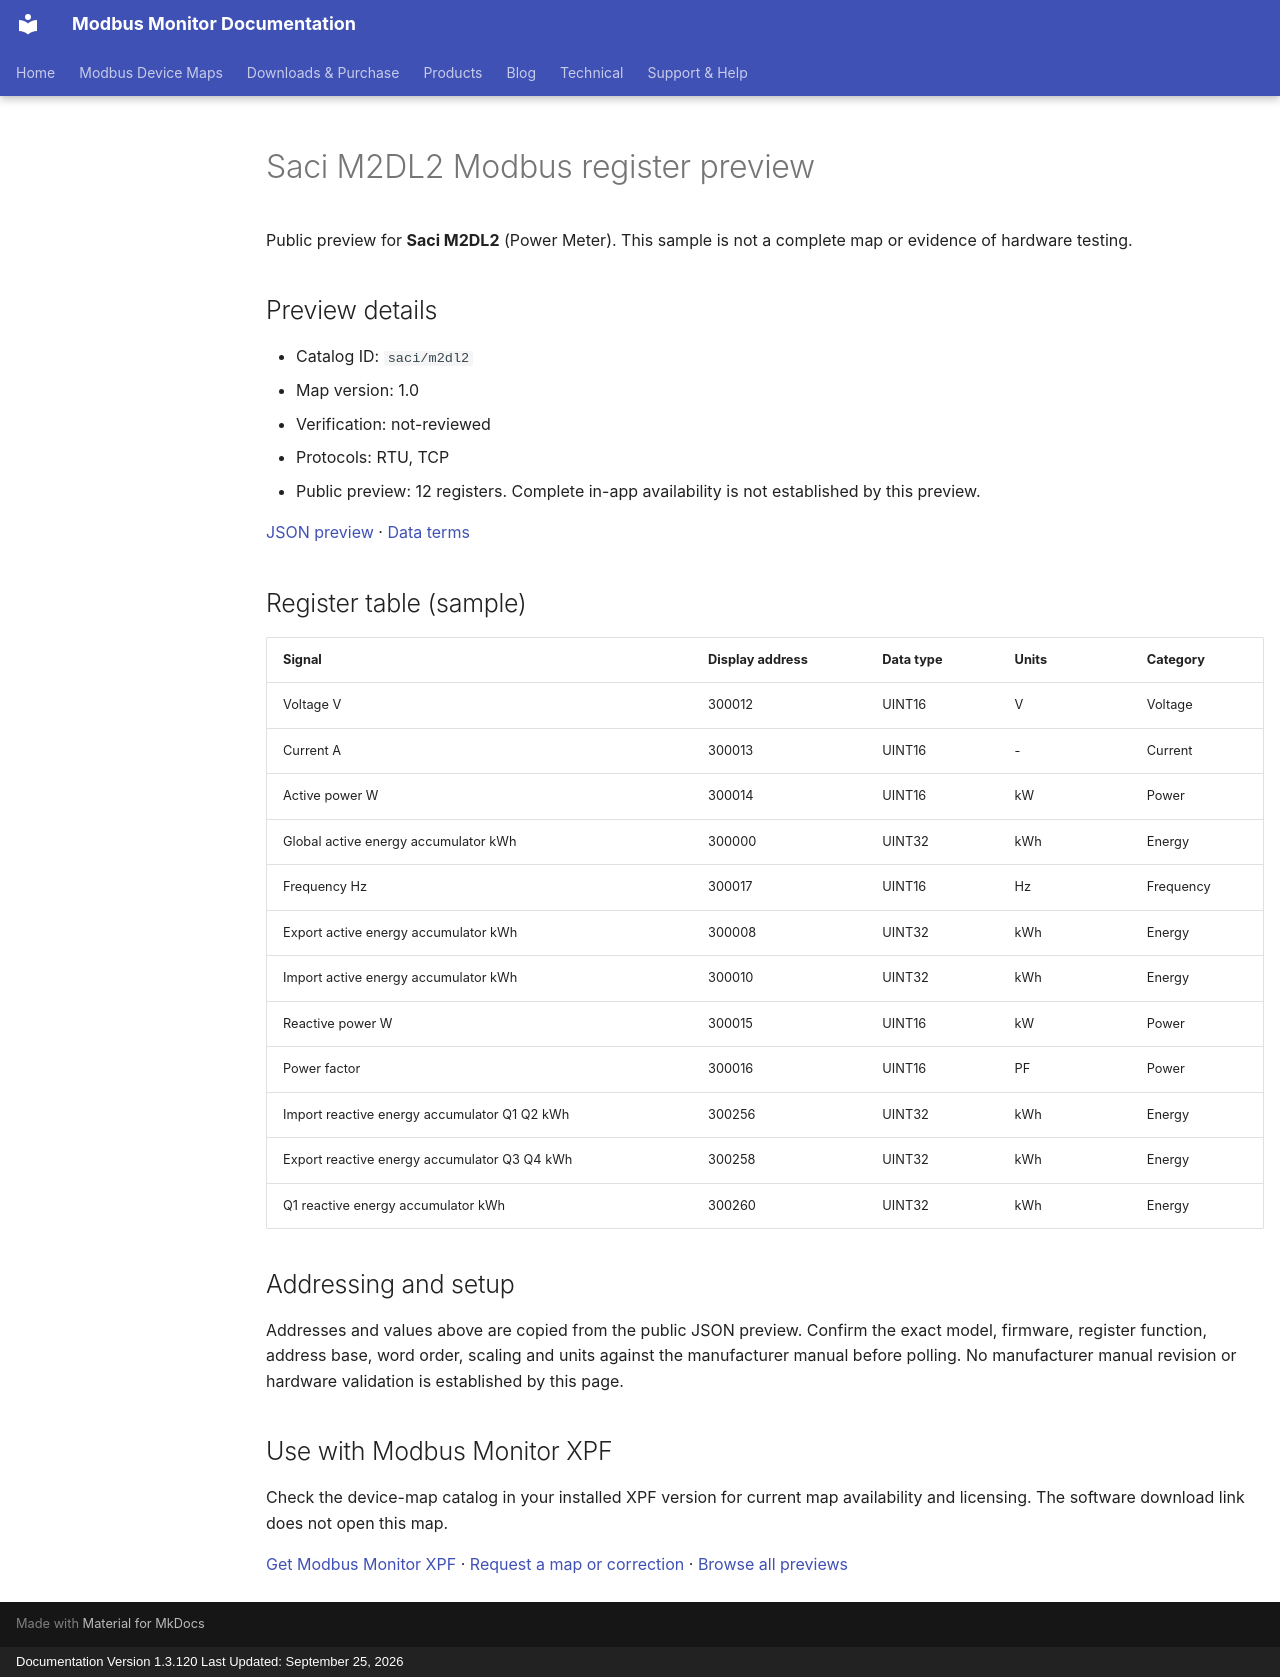

repository: Modbus-Monitor/modbus-monitor-docs · page: modbus-device-maps/previews/saci/m2dl2/index.html · generator: mkdocs · copyright: Documentation Version 1.3.120 Last Updated: September 25, 2026

---
title: "Saci M2DL2 Modbus register preview"
description: "Sample register addresses and data types for Saci M2DL2. Public preview with JSON source and verification status."
---

# Saci M2DL2 Modbus register preview

Public preview for **Saci M2DL2** (Power Meter).
This sample is not a complete map or evidence of hardware testing.

## Preview details

- Catalog ID: `saci/m2dl2`
- Map version: 1.0
- Verification: not-reviewed
- Protocols: RTU, TCP
- Public preview: 12 registers. Complete in-app availability is not established by this preview.

[JSON preview](https://modbus-monitor.github.io/modbus-device-maps/maps/saci/m2dl2.json) · [Data terms](https://modbus-monitor.github.io/modbus-device-maps/data-license/)

## Register table (sample)

| Signal | Display address | Data type | Units | Category |
|---|---|---|---|---|
| Voltage V | 300012 | UINT16 | V | Voltage |
| Current A | 300013 | UINT16 | - | Current |
| Active power W | 300014 | UINT16 | kW | Power |
| Global active energy accumulator kWh | 300000 | UINT32 | kWh | Energy |
| Frequency Hz | 300017 | UINT16 | Hz | Frequency |
| Export active energy accumulator kWh | 300008 | UINT32 | kWh | Energy |
| Import active energy accumulator kWh | 300010 | UINT32 | kWh | Energy |
| Reactive power W | 300015 | UINT16 | kW | Power |
| Power factor | 300016 | UINT16 | PF | Power |
| Import reactive energy accumulator Q1 Q2 kWh | 300256 | UINT32 | kWh | Energy |
| Export reactive energy accumulator Q3 Q4 kWh | 300258 | UINT32 | kWh | Energy |
| Q1 reactive energy accumulator kWh | 300260 | UINT32 | kWh | Energy |

## Addressing and setup

Addresses and values above are copied from the public JSON preview. Confirm the exact model, firmware, register function, address base, word order, scaling and units against the manufacturer manual before polling. No manufacturer manual revision or hardware validation is established by this page.

## Use with Modbus Monitor XPF

Check the device-map catalog in your installed XPF version for current map availability and licensing. The software download link does not open this map.

[Get Modbus Monitor XPF](https://docs.quantumbitsolutions.com/downloads-purchase/) · [Request a map or correction](https://github.com/Modbus-Monitor/modbus-device-maps/issues/new/choose) · [Browse all previews](https://docs.quantumbitsolutions.com/modbus-device-maps/)

<script type="application/ld+json">{"@context": "https://schema.org", "@type": "Dataset", "name": "Saci M2DL2 public register preview", "description": "Sample register addresses and data types; not a complete map or hardware verification.", "url": "https://docs.quantumbitsolutions.com/modbus-device-maps/previews/saci/m2dl2/", "license": "https://modbus-monitor.github.io/modbus-device-maps/data-license/", "creator": {"@type": "Organization", "name": "Quantum Bit Solutions", "url": "https://quantumbitsolutions.com/"}, "distribution": {"@type": "DataDownload", "encodingFormat": "application/json", "contentUrl": "https://modbus-monitor.github.io/modbus-device-maps/maps/saci/m2dl2.json"}}</script>
